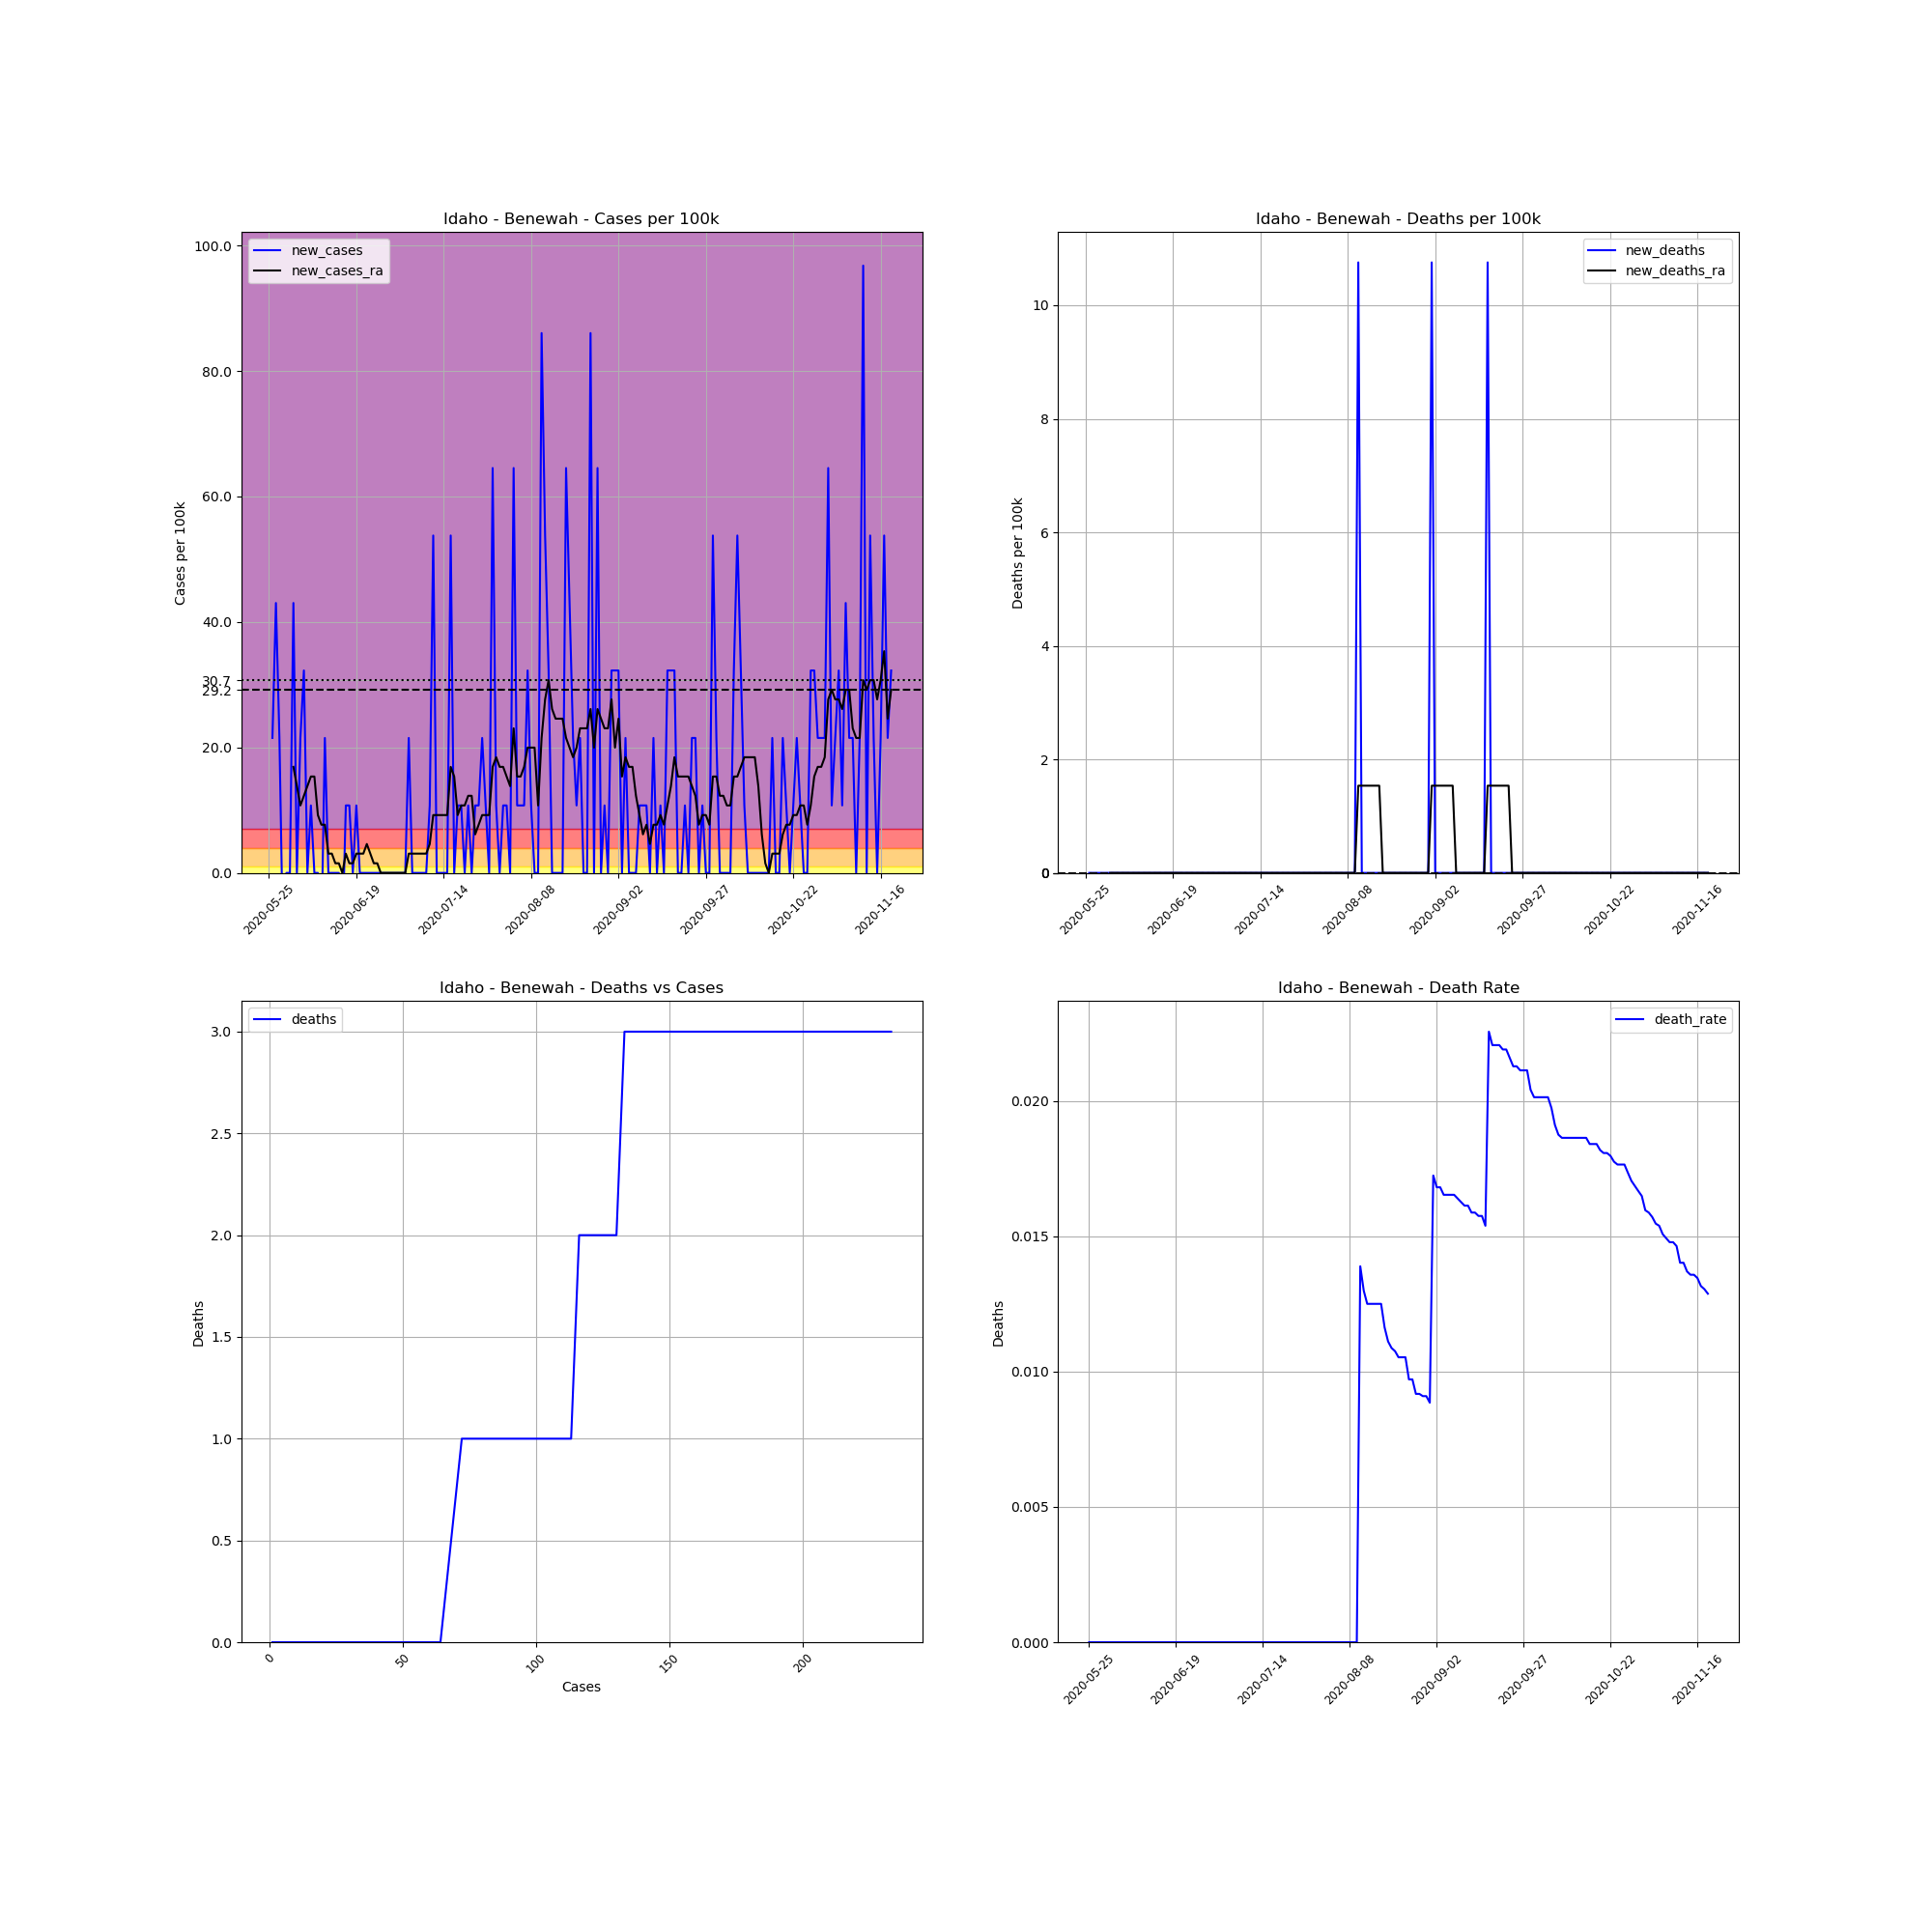

Source data for this figure (header and first rows):
, date, county, state, fips, cases, deaths, COUNTY, STNAME, CTYNAME, POPESTIMATE2019, cases_per_100k, deaths_per_100k, death_rate, new_cases, new_deaths, new_cases_ra, new_deaths_ra
697165, 2020-05-25, Benewah, Idaho, 16009, 1, 0, 9, Idaho, Benewah, 9298, 10.76, 0.0, 0.0, , , , 
697166, 2020-05-26, Benewah, Idaho, 16009, 3, 0, 9, Idaho, Benewah, 9298, 32.27, 0.0, 0.0, 21.51, 0.0, , 
697167, 2020-05-27, Benewah, Idaho, 16009, 7, 0, 9, Idaho, Benewah, 9298, 75.29, 0.0, 0.0, 43.02, 0.0, , 
697168, 2020-05-28, Benewah, Idaho, 16009, 9, 0, 9, Idaho, Benewah, 9298, 96.8, 0.0, 0.0, 21.51, 0.0, , 
697169, 2020-05-29, Benewah, Idaho, 16009, 8, 0, 9, Idaho, Benewah, 9298, 86.04, 0.0, 0.0, -10.76, 0.0, , 
697170, 2020-05-30, Benewah, Idaho, 16009, 8, 0, 9, Idaho, Benewah, 9298, 86.04, 0.0, 0.0, 0.0, 0.0, , 
697171, 2020-05-31, Benewah, Idaho, 16009, 8, 0, 9, Idaho, Benewah, 9298, 86.04, 0.0, 0.0, 0.0, 0.0, , 
697172, 2020-06-01, Benewah, Idaho, 16009, 12, 0, 9, Idaho, Benewah, 9298, 129.1, 0.0, 0.0, 43.02, 0.0, 16.9, 0.0
697173, 2020-06-02, Benewah, Idaho, 16009, 12, 0, 9, Idaho, Benewah, 9298, 129.1, 0.0, 0.0, 0.0, 0.0, 13.83, 0.0
697174, 2020-06-03, Benewah, Idaho, 16009, 14, 0, 9, Idaho, Benewah, 9298, 150.6, 0.0, 0.0, 21.51, 0.0, 10.76, 0.0
697175, 2020-06-04, Benewah, Idaho, 16009, 17, 0, 9, Idaho, Benewah, 9298, 182.8, 0.0, 0.0, 32.27, 0.0, 12.29, 0.0
697176, 2020-06-05, Benewah, Idaho, 16009, 17, 0, 9, Idaho, Benewah, 9298, 182.8, 0.0, 0.0, 0.0, 0.0, 13.83, 0.0
697177, 2020-06-06, Benewah, Idaho, 16009, 18, 0, 9, Idaho, Benewah, 9298, 193.6, 0.0, 0.0, 10.76, 0.0, 15.36, 0.0
697178, 2020-06-07, Benewah, Idaho, 16009, 18, 0, 9, Idaho, Benewah, 9298, 193.6, 0.0, 0.0, 0.0, 0.0, 15.36, 0.0
697179, 2020-06-08, Benewah, Idaho, 16009, 18, 0, 9, Idaho, Benewah, 9298, 193.6, 0.0, 0.0, 0.0, 0.0, 9.219, 0.0
697180, 2020-06-09, Benewah, Idaho, 16009, 17, 0, 9, Idaho, Benewah, 9298, 182.8, 0.0, 0.0, -10.76, 0.0, 7.682, 0.0
697181, 2020-06-10, Benewah, Idaho, 16009, 19, 0, 9, Idaho, Benewah, 9298, 204.3, 0.0, 0.0, 21.51, 0.0, 7.682, 0.0
697182, 2020-06-11, Benewah, Idaho, 16009, 19, 0, 9, Idaho, Benewah, 9298, 204.3, 0.0, 0.0, 0.0, 0.0, 3.073, 0.0
697183, 2020-06-12, Benewah, Idaho, 16009, 19, 0, 9, Idaho, Benewah, 9298, 204.3, 0.0, 0.0, 0.0, 0.0, 3.073, 0.0
697184, 2020-06-13, Benewah, Idaho, 16009, 19, 0, 9, Idaho, Benewah, 9298, 204.3, 0.0, 0.0, 0.0, 0.0, 1.536, 0.0
697185, 2020-06-14, Benewah, Idaho, 16009, 19, 0, 9, Idaho, Benewah, 9298, 204.3, 0.0, 0.0, 0.0, 0.0, 1.536, 0.0
697186, 2020-06-15, Benewah, Idaho, 16009, 18, 0, 9, Idaho, Benewah, 9298, 193.6, 0.0, 0.0, -10.76, 0.0, 0.0, 0.0
697187, 2020-06-16, Benewah, Idaho, 16009, 19, 0, 9, Idaho, Benewah, 9298, 204.3, 0.0, 0.0, 10.76, 0.0, 3.073, 0.0
697188, 2020-06-17, Benewah, Idaho, 16009, 20, 0, 9, Idaho, Benewah, 9298, 215.1, 0.0, 0.0, 10.76, 0.0, 1.536, 0.0
697189, 2020-06-18, Benewah, Idaho, 16009, 20, 0, 9, Idaho, Benewah, 9298, 215.1, 0.0, 0.0, 0.0, 0.0, 1.536, 0.0
697190, 2020-06-19, Benewah, Idaho, 16009, 21, 0, 9, Idaho, Benewah, 9298, 225.9, 0.0, 0.0, 10.76, 0.0, 3.073, 0.0
697191, 2020-06-20, Benewah, Idaho, 16009, 21, 0, 9, Idaho, Benewah, 9298, 225.9, 0.0, 0.0, 0.0, 0.0, 3.073, 0.0
697192, 2020-06-21, Benewah, Idaho, 16009, 21, 0, 9, Idaho, Benewah, 9298, 225.9, 0.0, 0.0, 0.0, 0.0, 3.073, 0.0
697193, 2020-06-22, Benewah, Idaho, 16009, 21, 0, 9, Idaho, Benewah, 9298, 225.9, 0.0, 0.0, 0.0, 0.0, 4.609, 0.0
697194, 2020-06-23, Benewah, Idaho, 16009, 21, 0, 9, Idaho, Benewah, 9298, 225.9, 0.0, 0.0, 0.0, 0.0, 3.073, 0.0
697195, 2020-06-24, Benewah, Idaho, 16009, 21, 0, 9, Idaho, Benewah, 9298, 225.9, 0.0, 0.0, 0.0, 0.0, 1.536, 0.0
697196, 2020-06-25, Benewah, Idaho, 16009, 21, 0, 9, Idaho, Benewah, 9298, 225.9, 0.0, 0.0, 0.0, 0.0, 1.536, 0.0
697197, 2020-06-26, Benewah, Idaho, 16009, 21, 0, 9, Idaho, Benewah, 9298, 225.9, 0.0, 0.0, 0.0, 0.0, 0.0, 0.0
697198, 2020-06-27, Benewah, Idaho, 16009, 21, 0, 9, Idaho, Benewah, 9298, 225.9, 0.0, 0.0, 0.0, 0.0, 0.0, 0.0
697199, 2020-06-28, Benewah, Idaho, 16009, 21, 0, 9, Idaho, Benewah, 9298, 225.9, 0.0, 0.0, 0.0, 0.0, 0.0, 0.0
697200, 2020-06-29, Benewah, Idaho, 16009, 21, 0, 9, Idaho, Benewah, 9298, 225.9, 0.0, 0.0, 0.0, 0.0, 0.0, 0.0
697201, 2020-06-30, Benewah, Idaho, 16009, 21, 0, 9, Idaho, Benewah, 9298, 225.9, 0.0, 0.0, 0.0, 0.0, 0.0, 0.0
697202, 2020-07-01, Benewah, Idaho, 16009, 21, 0, 9, Idaho, Benewah, 9298, 225.9, 0.0, 0.0, 0.0, 0.0, 0.0, 0.0
697203, 2020-07-02, Benewah, Idaho, 16009, 21, 0, 9, Idaho, Benewah, 9298, 225.9, 0.0, 0.0, 0.0, 0.0, 0.0, 0.0
697204, 2020-07-03, Benewah, Idaho, 16009, 21, 0, 9, Idaho, Benewah, 9298, 225.9, 0.0, 0.0, 0.0, 0.0, 0.0, 0.0
697205, 2020-07-04, Benewah, Idaho, 16009, 23, 0, 9, Idaho, Benewah, 9298, 247.4, 0.0, 0.0, 21.51, 0.0, 3.073, 0.0
697206, 2020-07-05, Benewah, Idaho, 16009, 23, 0, 9, Idaho, Benewah, 9298, 247.4, 0.0, 0.0, 0.0, 0.0, 3.073, 0.0
697207, 2020-07-06, Benewah, Idaho, 16009, 23, 0, 9, Idaho, Benewah, 9298, 247.4, 0.0, 0.0, 0.0, 0.0, 3.073, 0.0
697208, 2020-07-07, Benewah, Idaho, 16009, 23, 0, 9, Idaho, Benewah, 9298, 247.4, 0.0, 0.0, 0.0, 0.0, 3.073, 0.0
697209, 2020-07-08, Benewah, Idaho, 16009, 23, 0, 9, Idaho, Benewah, 9298, 247.4, 0.0, 0.0, 0.0, 0.0, 3.073, 0.0
697210, 2020-07-09, Benewah, Idaho, 16009, 23, 0, 9, Idaho, Benewah, 9298, 247.4, 0.0, 0.0, 0.0, 0.0, 3.073, 0.0
697211, 2020-07-10, Benewah, Idaho, 16009, 24, 0, 9, Idaho, Benewah, 9298, 258.1, 0.0, 0.0, 10.76, 0.0, 4.609, 0.0
697212, 2020-07-11, Benewah, Idaho, 16009, 29, 0, 9, Idaho, Benewah, 9298, 311.9, 0.0, 0.0, 53.78, 0.0, 9.219, 0.0
697213, 2020-07-12, Benewah, Idaho, 16009, 29, 0, 9, Idaho, Benewah, 9298, 311.9, 0.0, 0.0, 0.0, 0.0, 9.219, 0.0
697214, 2020-07-13, Benewah, Idaho, 16009, 29, 0, 9, Idaho, Benewah, 9298, 311.9, 0.0, 0.0, 0.0, 0.0, 9.219, 0.0
697215, 2020-07-14, Benewah, Idaho, 16009, 29, 0, 9, Idaho, Benewah, 9298, 311.9, 0.0, 0.0, 0.0, 0.0, 9.219, 0.0
697216, 2020-07-15, Benewah, Idaho, 16009, 29, 0, 9, Idaho, Benewah, 9298, 311.9, 0.0, 0.0, 0.0, 0.0, 9.219, 0.0
697217, 2020-07-16, Benewah, Idaho, 16009, 34, 0, 9, Idaho, Benewah, 9298, 365.7, 0.0, 0.0, 53.78, 0.0, 16.9, 0.0
697218, 2020-07-17, Benewah, Idaho, 16009, 34, 0, 9, Idaho, Benewah, 9298, 365.7, 0.0, 0.0, 0.0, 0.0, 15.36, 0.0
697219, 2020-07-18, Benewah, Idaho, 16009, 35, 0, 9, Idaho, Benewah, 9298, 376.4, 0.0, 0.0, 10.76, 0.0, 9.219, 0.0
697220, 2020-07-19, Benewah, Idaho, 16009, 36, 0, 9, Idaho, Benewah, 9298, 387.2, 0.0, 0.0, 10.76, 0.0, 10.76, 0.0
697221, 2020-07-20, Benewah, Idaho, 16009, 36, 0, 9, Idaho, Benewah, 9298, 387.2, 0.0, 0.0, 0.0, 0.0, 10.76, 0.0
697222, 2020-07-21, Benewah, Idaho, 16009, 37, 0, 9, Idaho, Benewah, 9298, 397.9, 0.0, 0.0, 10.76, 0.0, 12.29, 0.0
697223, 2020-07-22, Benewah, Idaho, 16009, 37, 0, 9, Idaho, Benewah, 9298, 397.9, 0.0, 0.0, 0.0, 0.0, 12.29, 0.0
697224, 2020-07-23, Benewah, Idaho, 16009, 38, 0, 9, Idaho, Benewah, 9298, 408.7, 0.0, 0.0, 10.76, 0.0, 6.146, 0.0
... 119 more rows
